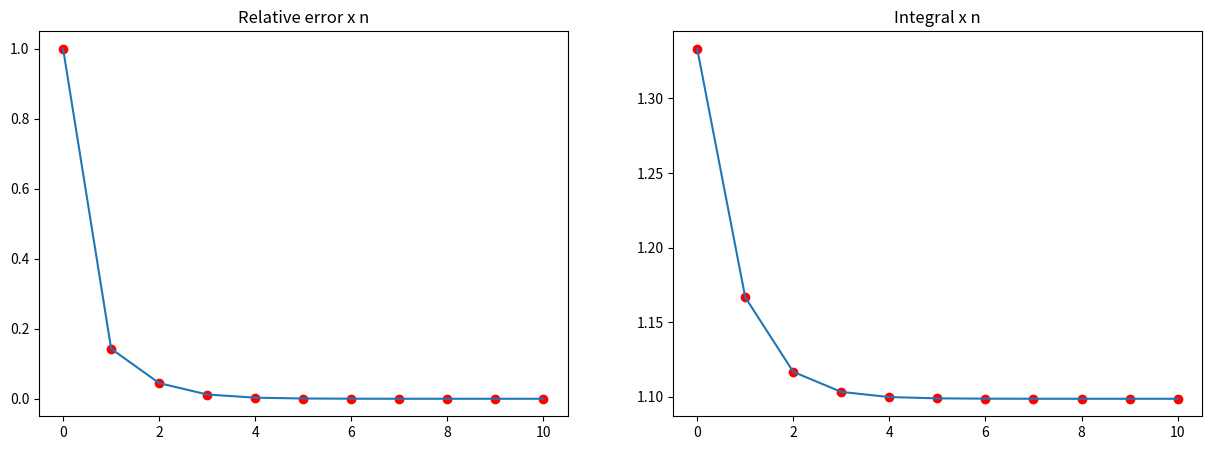

Write Python code to recreate this figure.
import numpy as np
import pandas as pd
import matplotlib.pyplot as plt

def trapezio(f, a, b, I_, n):
    h = (b-a)/2.0
    if n == 1: I = (f(a)+f(b))*h
    else:
        k = 2**(n-2)
        h = (b-a)/k
        x = a + h/2
        sum_ = 0
        for i in range(k):
            sum_ = sum_ + f(x)
            x = x + h
        I = (I_ + h*sum_)/2
    return I
    
    
I_ = 0.0
I = []
ER = []
for n in range(1,21):
    In = trapezio(lambda x: 1/(x+2),-1.0,1.0,I_,n)
    I.append(In)
    ER.append(abs(In - I_)/In)
    if (n > 1) and (ER[n-1]) < 1.0e-6: break
    I_ = In

print('Integral: ', In)
print('n =', n-1)
print('paineis =', 2**(n-1))

fig, ax = plt.subplots(1,2, figsize=(15,5))
ax[0].plot(ER, 'o', color='r')
ax[0].plot(ER)
ax[0].set_title('Relative error x n')
ax[1].plot(I, 'o', color='r')
ax[1].plot(I)
ax[1].set_title('Integral x n')
plt.show()
